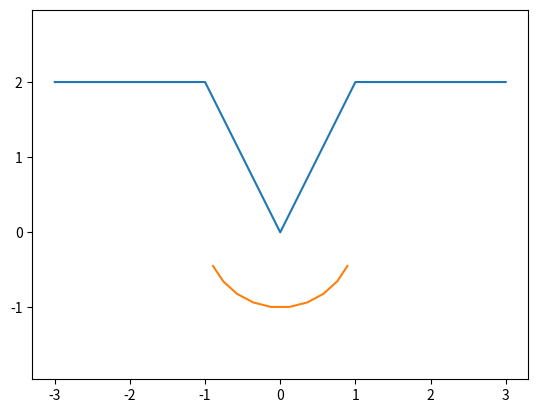

Python code for this plot:
import numpy as np
import matplotlib.pyplot as plt
import math

d = 1   # 修改向量（圆半径）长度
rad = 1   # 画圆密度


def unit(v):  # 单位化
    return(v/np.linalg.norm(v))


def cross(v1, v2):  # 平面内向量叉乘
    return(v1[0]*v2[1]-v2[0]*v1[1])


def dot(v1, v2):  # 向量点乘
    return(v1[0]*v2[0]+v1[1]*v2[1])


def angle(v):  # 取辐角
    return(math.atan2(v[1], v[0]))


def vertical(v, d):  # 求垂直向量
    vt = [v[1], -v[0]]
    return unit(vt)*d


def f_e_dot(v, head_dot):  # 根据向量和起点求末点
    end_dot = [v[0]+head_dot[0], v[1]+head_dot[1]]
    return end_dot


def vec_sita(v, ang, head_dot):  # 根据初向量、α角、▲θ、原向量起始点
    v_r = [d*math.cos(ang), d*math.sin(ang)]
    return f_e_dot(v_r, head_dot)


plt.axis("equal")
data = np.array([[-3, 2], [-1, 2], [0, 0], [1, 2], [3, 2]])
plt.plot(data[:, 0], data[:, 1], "-")
i = 0
while i < data.shape[0]-2:
    temp = np.array([])
    v1 = data[i+1, :]-data[i, :]
    v2 = data[i+2, :]-data[i+1, :]
    if cross(v1, v2) > 0 and dot(v1, v2) < 0:
        # 已知向量和距离求其垂直向量
        vl = vertical(v1, d)  # 左边垂直向量
        vr = vertical(v2, d)  # 右边垂直向量

        a = data[i+1, :]                 # 顶点记录
        c1 = [vl[0]+a[0], vl[1]+a[1]]   # 左边第一点记录

        temp = np.array(c1)
        for ang in np.linspace(angle(vl), angle(vr), num=10):
            # 将每一个圆上的点记录在temp中
            temp = np.row_stack((temp, vec_sita(vl, ang, a)))
    if temp.shape[0] > 1:
        plt.plot(temp[:, 0], temp[:, 1], "-")
    i += 1
plt.show()
